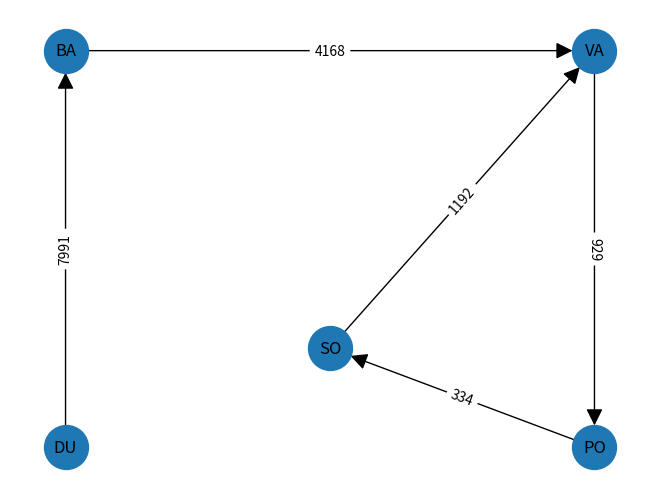

The script that saved this image:
# Optimize imports
import networkx as nx
import matplotlib.pyplot as plt

"""
BA = Bamako, VA = Vaduz, PO = Podgorica, SO = Sofia , DU = Dushanbe

DU --> BA --> VA --> PO --> SO --> VA

# Distance list (Km)
DU <--> VA = 4805   PO <--> SO = 334    VA <--> BA = 4168   VA <--> PO = 929    DU <--> PO = 4149
BA <--> PO = 4226   VA <--> SO = 1192   BA <--> SO = 4495   DU <--> BA = 7991   DU <--> SO = 3817
"""
# Initialize distance
DU_VA = 4805;
PO_SO = 334;
VA_BA = 4168;
VA_PO = 929;
DU_PO = 4149;
BA_PO = 4226;
VA_SO = 1192;
BA_SO = 4495;
DU_BA = 7991;
DU_SO = 3817;

weight_dicts = {
    'DUVA': 4805,
    'DUBA': 7991,
    'DUPO': 4149,
    'DUSO': 3817,
    'POSO': 334,
    'PODU': 4149,
    'POBA': 4226,
    'POVA': 929,
    'VADU': 4805,
    'VABA': 4168,
    'VAPO': 929,
    'VASO': 1192,
    'BADU': 7991,
    'BAPO': 4226,
    'BASO': 4495,
    'BAVA': 4168,
    'SODU': 3817,
    'SOPO': 334,
    'SOVA': 1192,
    'SOBA': 4495
}

# Initialize vertex using adjacency list
vertex = ['BA', 'VA', 'PO', 'SO', 'DU']
# Initialize edges
edges = [('BA', 'VA', VA_BA), ('VA', 'PO', VA_PO), ('PO', 'SO', PO_SO), ('SO', 'VA', VA_SO), ('DU', 'BA', DU_BA)]
# Initialize position
pos = {'BA': [1, 2], 'VA': [3, 2], 'PO': [3, 1], 'SO': [2, 1.25], 'DU': [1, 1]}

graph = nx.DiGraph()
graph.add_nodes_from(vertex)
graph.add_weighted_edges_from(edges)
weight = nx.get_edge_attributes(graph, 'weight')

nx.draw(graph, pos=pos, with_labels=True, node_size=1000, arrowsize=25)
nx.draw_networkx_edge_labels(graph, pos, edge_labels=weight)
def draw_graph_init():
    ax = plt.gca()
    ax.margins(0.005)
    plt.axis("off")
    plt.show();

def draw_graph():
    Weight = nx.get_edge_attributes(graph, 'weight')
    nx.draw_networkx(graph, with_labels=True, pos= pos, node_size =1000, arrowsize = 22)
    nx.draw_networkx_edge_labels(graph, pos, edge_labels = Weight, font_size = 10)

    ax = plt.gca()
    ax.margins(0.005)
    plt.axis("off")
    plt.show();
